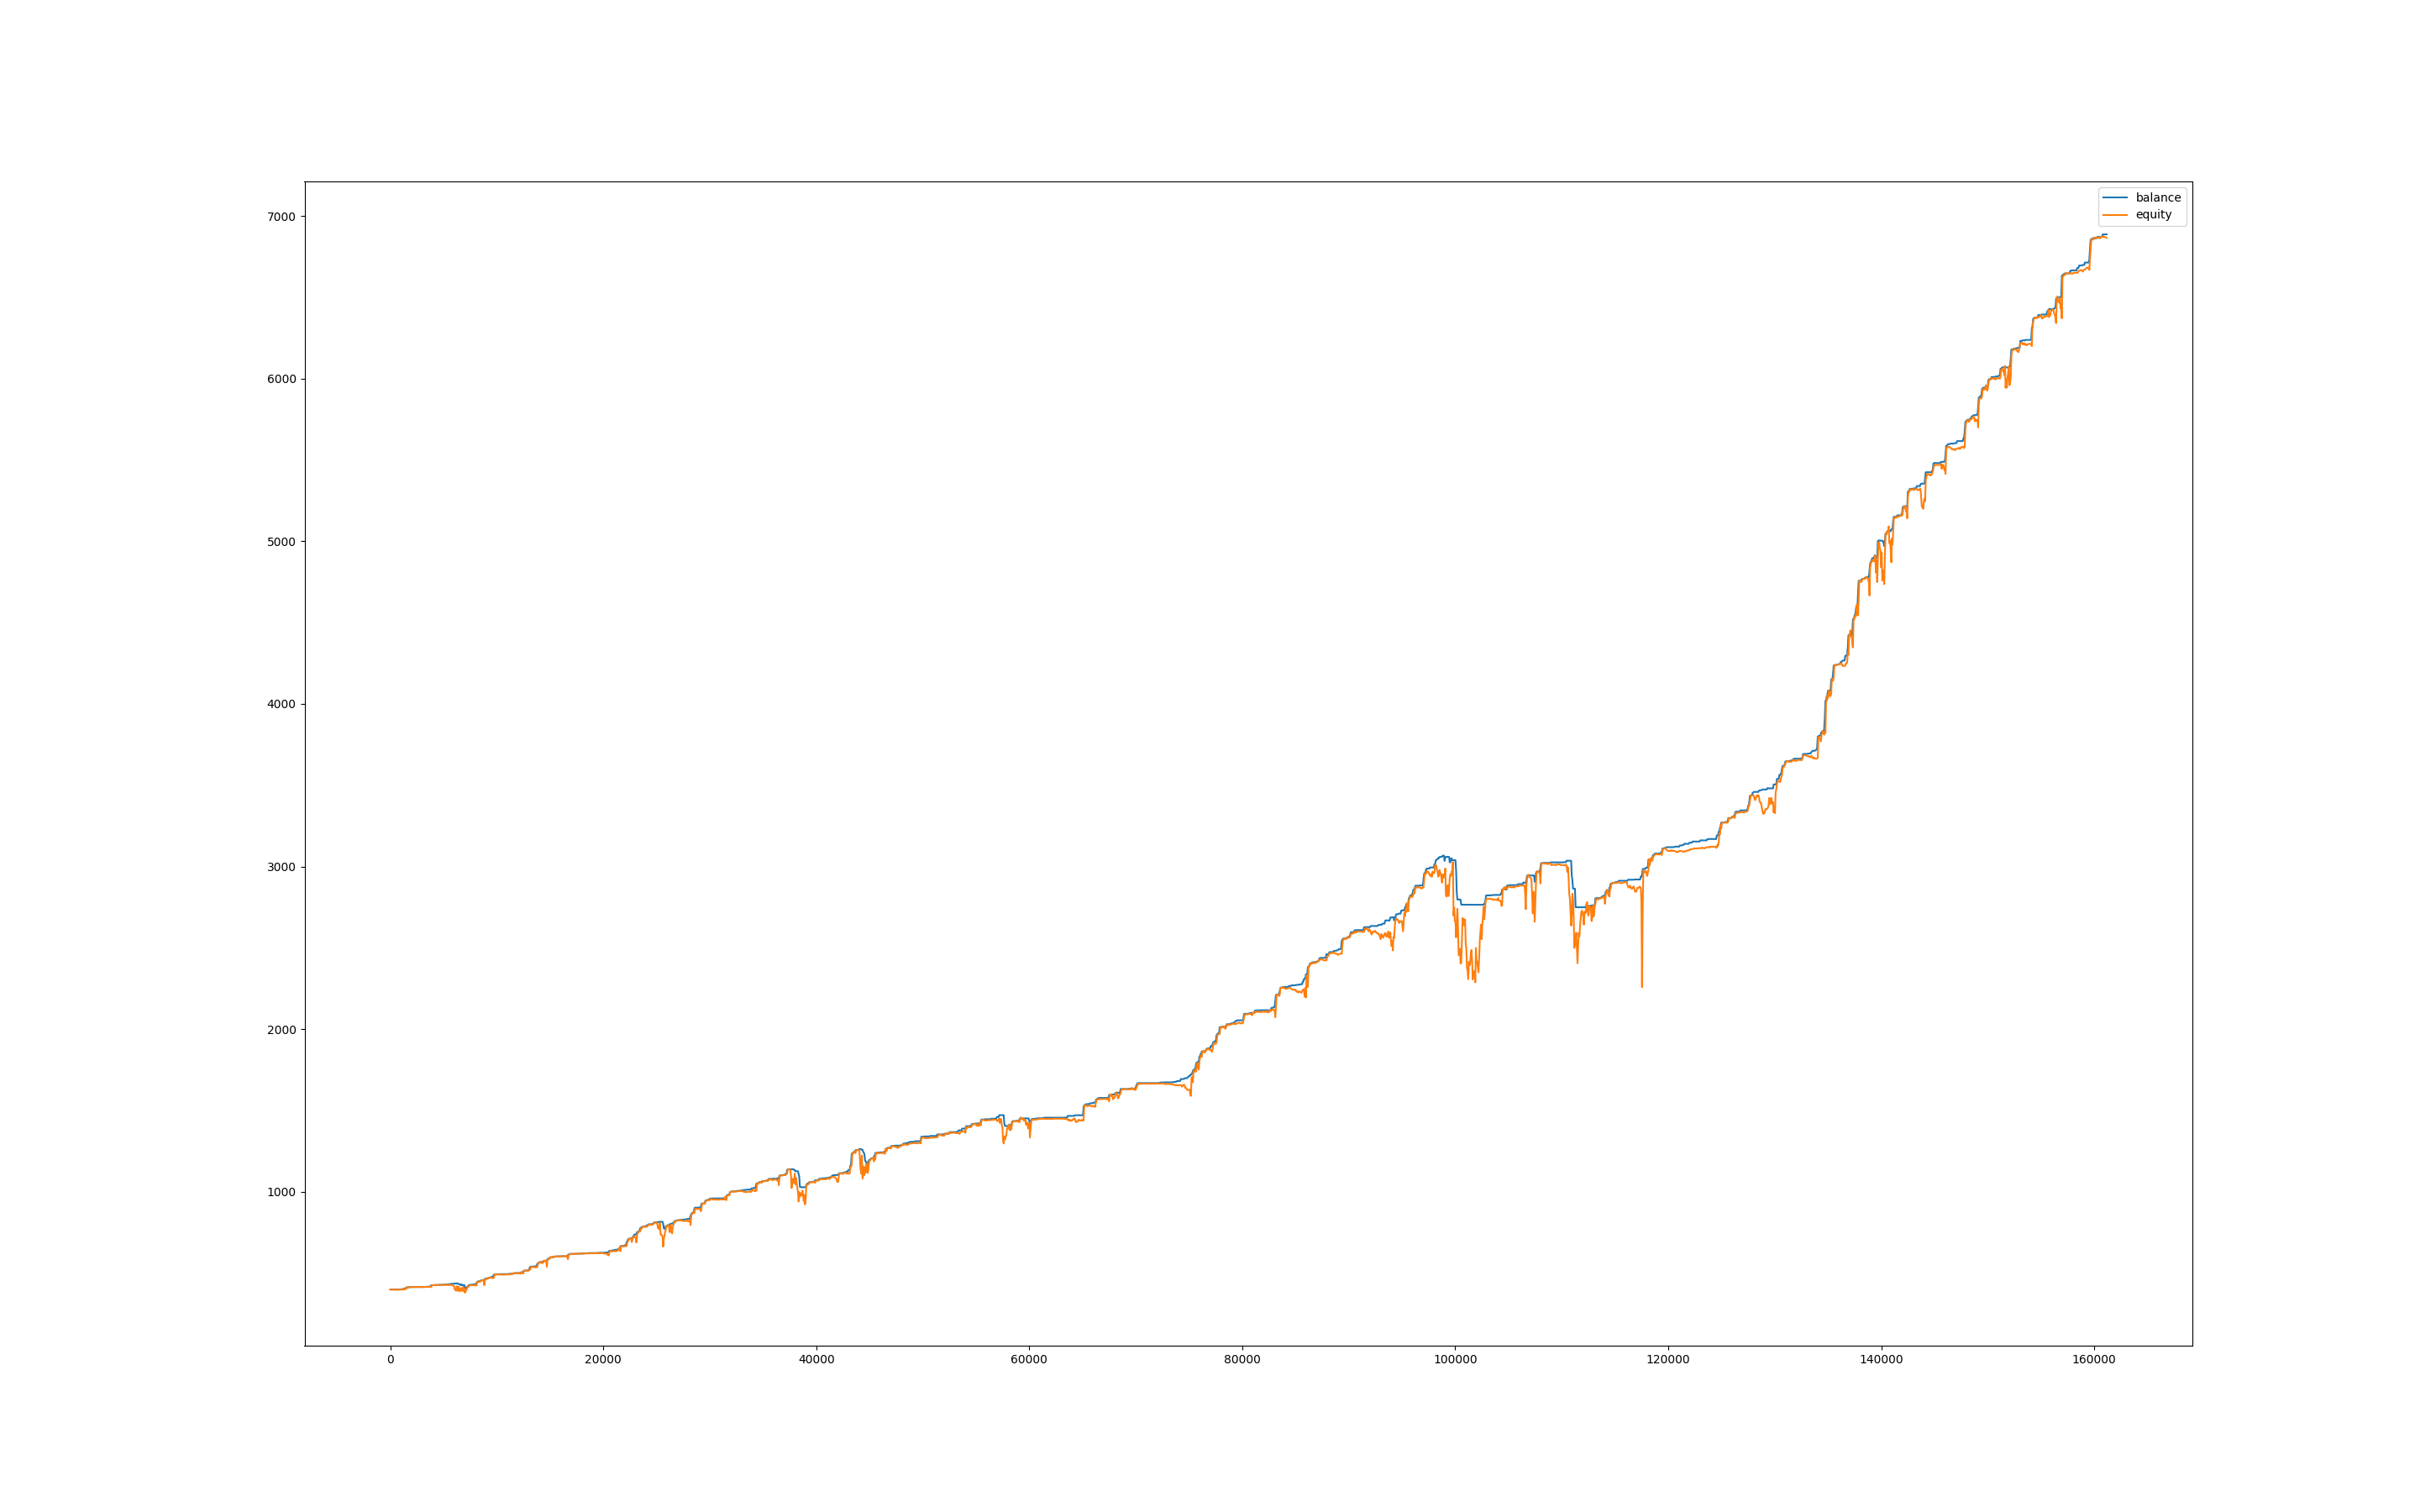

Data behind this chart, as committed beside it:
, balance, equity, balance_btc, equity_btc
0, 400.3, 400.0, 0.0, 0.0
60, 400.3, 399.6, 0.0, -0.7473
120, 400.3, 399.5, 0.0, -0.8272
180, 400.3, 399.9, 0.0, -0.4146
240, 400.3, 399.6, 0.0, -0.7618
300, 400.3, 399.3, 0.0, -1.02
360, 400.5, 398.9, 0.0, -1.407
420, 400.5, 398.9, 0.0, -1.663
480, 400.5, 398.9, 0.0, -1.595
540, 400.5, 398.8, 0.0, -1.783
600, 400.5, 399, 0.0, -1.549
660, 400.5, 399.4, 0.0, -1.154
720, 400.5, 399.7, 0.0, -0.8243
780, 400.5, 399.7, 0.0, -0.8647
840, 400.5, 399.7, 0.0, -0.8655
900, 400.5, 399.6, 0.0, -0.8857
960, 401.4, 399.8, 0.0, -0.7141
1020, 401.4, 399.7, 0.0, -1.695
1080, 401.4, 399.9, 0.0, -1.544
1140, 401.4, 400.5, 0.0, -0.9242
1200, 401.8, 400.5, 0.0, -0.9633
1260, 406.2, 400.4, 0.0, -1.417
1320, 406.2, 405.4, 0.0, -0.8408
1380, 406.2, 401.9, 0.0, -4.295
1440, 406.2, 404.5, 0.0, -1.714
1500, 413.3, 403.7, 0.0, -2.556
1560, 413.3, 413.1, 0.0, -0.1397
1620, 413.3, 413.2, 0.0, -0.04242
1680, 414, 413.5, 0.0, 0.2205
1740, 414.2, 414, 0.0, -0.05968
1800, 414.2, 414.5, 0.0, 0.3367
1860, 415.5, 414.7, 0.0, 0.5047
1920, 415.5, 415.3, 0.0, -0.1865
1980, 415.5, 415.1, 0.0, -0.4149
2040, 415.5, 415.1, 0.0, -0.4444
2100, 415.9, 415, 0.0, -0.5391
2160, 415.9, 415.8, 0.0, -0.1394
2220, 415.9, 415.7, 0.0, -0.1834
2280, 415.9, 415.7, 0.0, -0.1744
2340, 415.9, 415.5, 0.0, -0.3903
2400, 415.9, 415.7, 0.0, -0.148
2460, 415.9, 415.4, 0.0, -0.4543
2520, 415.9, 415.6, 0.0, -0.271
2580, 416.1, 415.3, 0.0, -0.5502
2640, 416.1, 415.1, 0.0, -0.9723
2700, 416.1, 415.2, 0.0, -0.8942
2760, 416.1, 415.2, 0.0, -0.9442
2820, 416.1, 415.2, 0.0, -0.9381
2880, 416.1, 415.2, 0.0, -0.9381
2940, 416.1, 414.7, 0.0, -1.416
3000, 416.1, 414.8, 0.0, -1.347
3060, 416.1, 415, 0.0, -1.153
3120, 416.1, 415.7, 0.0, -0.4355
3180, 416.1, 415.6, 0.0, -0.5514
3240, 416.1, 415.9, 0.0, -0.2302
3300, 416.1, 415.9, 0.0, -0.2274
3360, 417, 415.9, 0.0, -0.1694
3420, 417, 415.9, 0.0, -1.108
3480, 417, 416.3, 0.0, -0.7173
3540, 417, 416.1, 0.0, -0.9308
... 2,627 more rows
